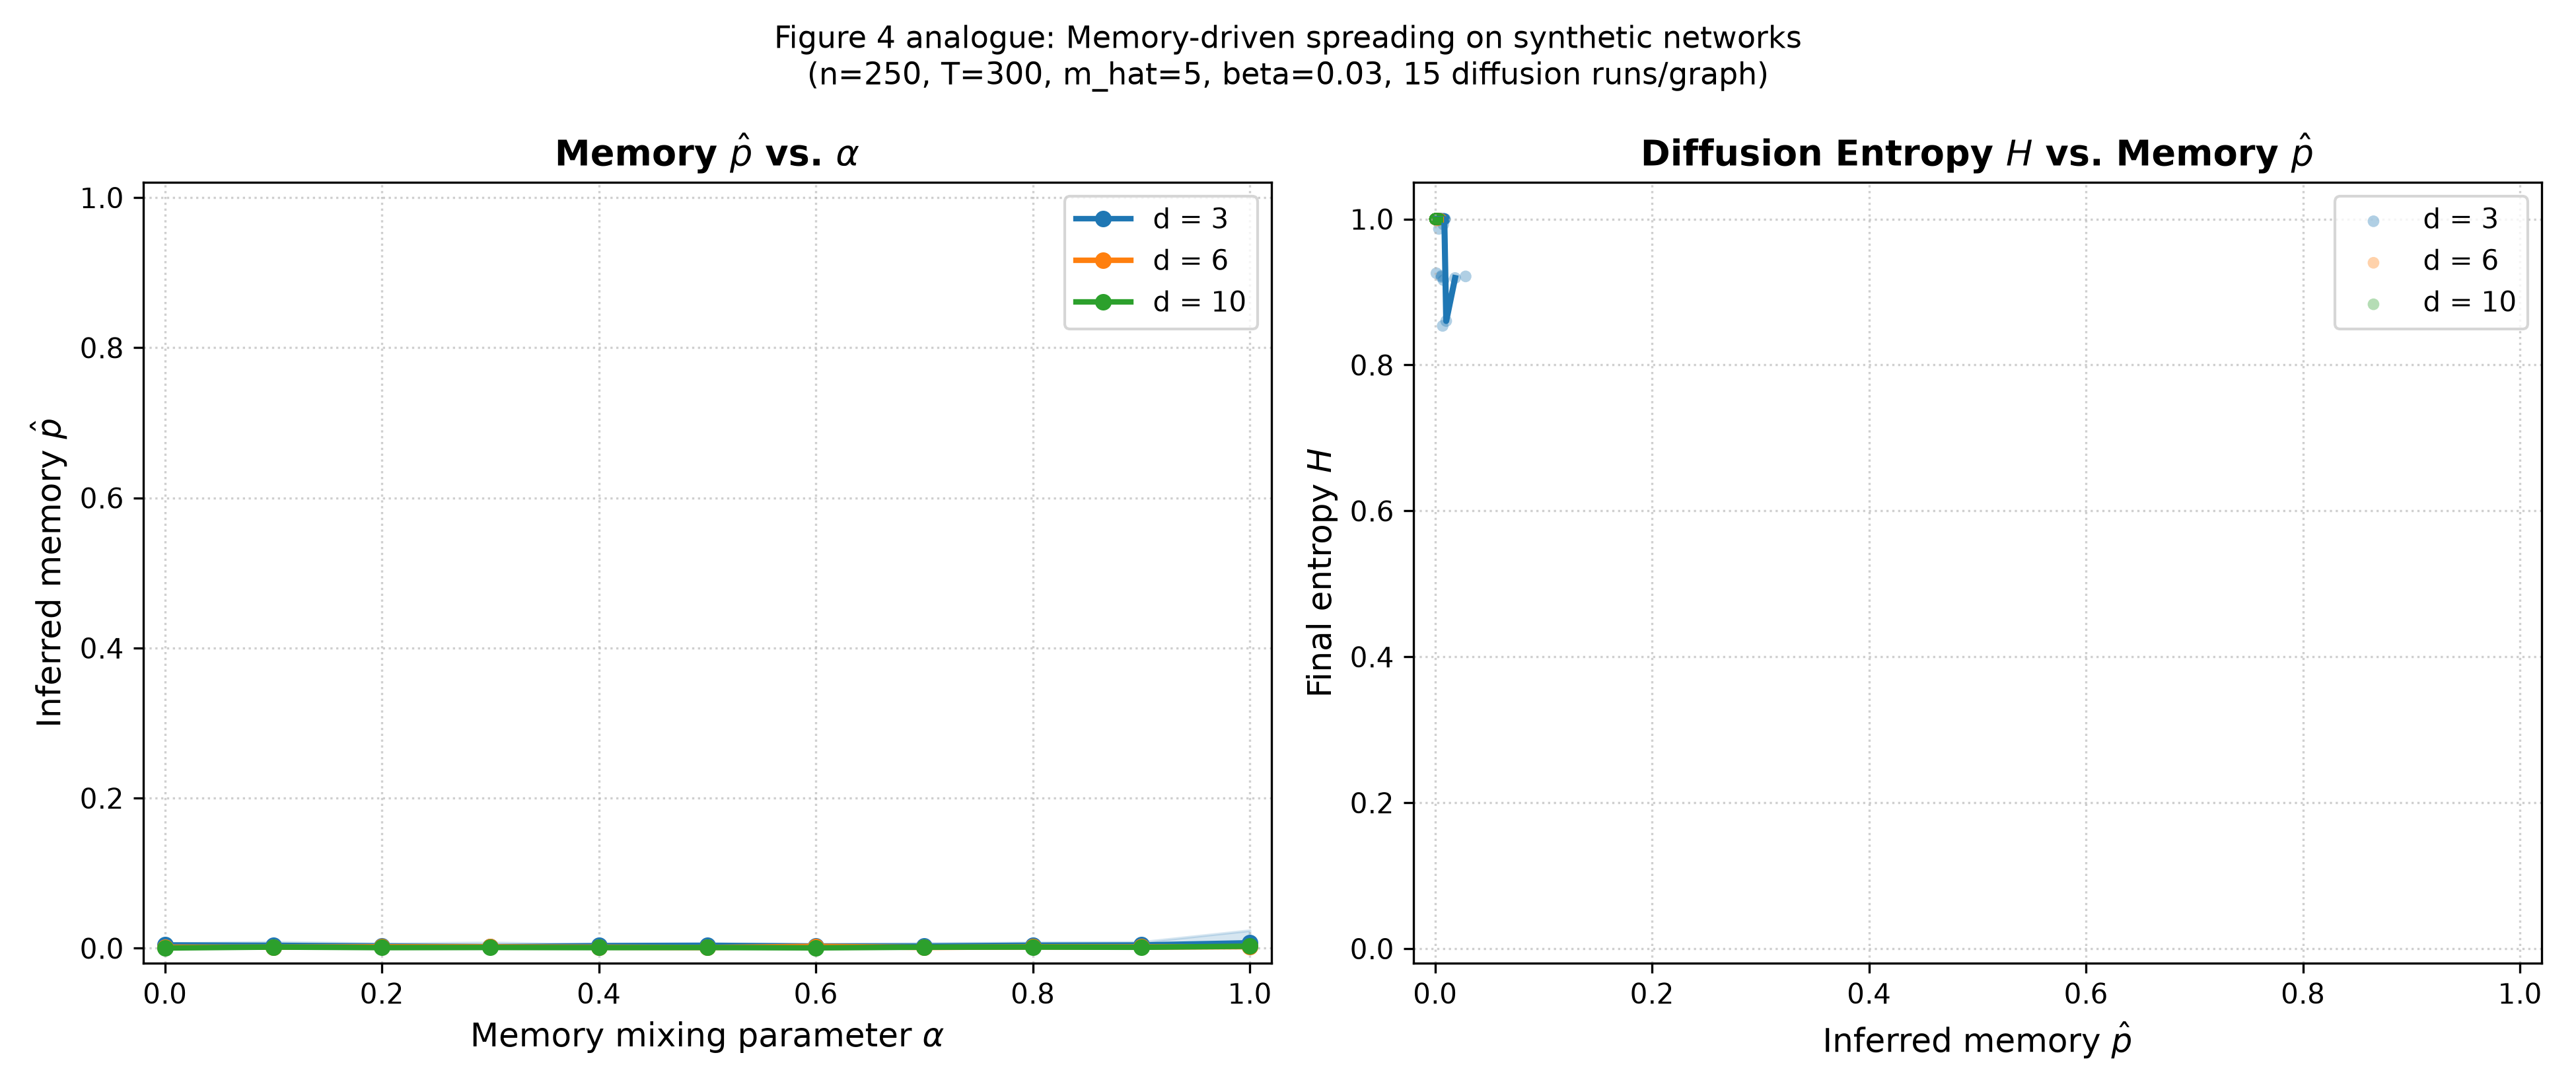

The table this chart was drawn from, first rows:
d, alpha, graph_idx, p_hat, avg_entropy, std_entropy
3.0, 0.0, 0, 0.004029, 1.0, 1.2819751242557092e-16
3.0, 0.0, 1, 0.005211, 1.0, 1.4043333874306804e-16
3.0, 0.0, 2, 0.007055, 1.0, 8.107922592650823e-17
3.0, 0.0, 3, 0.002967, 1.0, 1.7199501139797033e-16
3.0, 0.0, 4, 0.005315, 1.0, 1.5168534230091639e-16
3.0, 0.0, 5, 0.004837, 1.0, 1.5168534230091639e-16
3.0, 0.0, 6, 0.0006015, 1.0, 1.6215845185301646e-16
3.0, 0.0, 7, 0.002485, 1.0, 1.5168534230091639e-16
3.0, 0.0, 8, 0.003849, 1.0, 1.2819751242557092e-16
3.0, 0.0, 9, 0.005201, 1.0, 8.107922592650823e-17
3.0, 0.1, 0, 0.008416, 1.0, 1.2819751242557092e-16
3.0, 0.1, 1, 0.008543, 1.0, 1.146633409319802e-16
3.0, 0.1, 2, 0.0009611, 1.0, 1.4043333874306804e-16
3.0, 0.1, 3, 0.0006354, 1.0, 1.5168534230091639e-16
3.0, 0.1, 4, 0.0006184, 1.0, 1.5168534230091639e-16
3.0, 0.1, 5, 0.00753, 1.0, 1.2819751242557092e-16
3.0, 0.1, 6, 0.002304, 1.0, 1.5168534230091639e-16
3.0, 0.1, 7, 0.002796, 1.0, 1.4043333874306804e-16
3.0, 0.1, 8, 0.007214, 1.0, 9.930136612989092e-17
3.0, 0.1, 9, 0.004969, 1.0, 1.7199501139797033e-16
3.0, 0.2, 0, 0.003278, 1.0, 1.7199501139797033e-16
3.0, 0.2, 1, 0.003042, 1.0, 1.6215845185301646e-16
3.0, 0.2, 2, 0.001537, 1.0, 1.5168534230091639e-16
3.0, 0.2, 3, 0.0001185, 1.0, 1.7199501139797033e-16
3.0, 0.2, 4, 0.002499, 1.0, 1.7199501139797033e-16
3.0, 0.2, 5, 0.008413, 1.0, 9.930136612989092e-17
3.0, 0.2, 6, 0.0008533, 1.0, 1.7199501139797033e-16
3.0, 0.2, 7, 0.00332, 1.0, 1.2819751242557092e-16
3.0, 0.2, 8, 0.004102, 1.0, 1.7199501139797033e-16
3.0, 0.2, 9, 0.003046, 1.0, 1.5168534230091639e-16
3.0, 0.3, 0, 0.002297, 1.0, 1.8129866073473578e-16
3.0, 0.3, 1, 0.001011, 1.0, 1.4043333874306804e-16
3.0, 0.3, 2, 0.005529, 1.0, 1.8129866073473578e-16
3.0, 0.3, 3, 0.001311, 1.0, 8.107922592650823e-17
3.0, 0.3, 4, 0.00258, 1.0, 1.2819751242557092e-16
3.0, 0.3, 5, 0.001742, 1.0, 1.8129866073473578e-16
3.0, 0.3, 6, 0.0007339, 1.0, 1.6215845185301646e-16
3.0, 0.3, 7, 0.001123, 1.0, 8.599750569898517e-17
3.0, 0.3, 8, 0.009235, 1.0, 1.8129866073473578e-16
3.0, 0.3, 9, 0.002569, 1.0, 1.146633409319802e-16
3.0, 0.4, 0, 0.004913, 1.0, 1.2819751242557092e-16
3.0, 0.4, 1, 0.002514, 1.0, 1.6215845185301646e-16
3.0, 0.4, 2, 0.001567, 1.0, 1.6215845185301646e-16
3.0, 0.4, 3, 0.003888, 1.0, 1.4043333874306804e-16
3.0, 0.4, 4, 0.002689, 1.0, 1.2819751242557092e-16
3.0, 0.4, 5, 0.004296, 1.0, 8.107922592650823e-17
3.0, 0.4, 6, 0.004734, 1.0, 1.2819751242557092e-16
3.0, 0.4, 7, 0.001236, 1.0, 1.5168534230091639e-16
3.0, 0.4, 8, 0.003172, 1.0, 1.5168534230091639e-16
3.0, 0.4, 9, 0.005712, 1.0, 1.6215845185301646e-16
3.0, 0.5, 0, 0.006359, 1.0, 1.5168534230091639e-16
3.0, 0.5, 1, 0.003574, 1.0, 1.901476395399893e-16
3.0, 0.5, 2, 0.003238, 1.0, 1.5168534230091639e-16
3.0, 0.5, 3, 0.005668, 1.0, 1.7199501139797033e-16
3.0, 0.5, 4, 0.004995, 1.0, 1.4043333874306804e-16
3.0, 0.5, 5, 0.003547, 1.0, 1.2819751242557092e-16
3.0, 0.5, 6, 0.005458, 1.0, 1.5168534230091639e-16
3.0, 0.5, 7, 0.002832, 1.0, 1.6215845185301646e-16
3.0, 0.5, 8, 0.002116, 1.0, 1.4332917616497527e-16
3.0, 0.5, 9, 0.004348, 1.0, 1.5168534230091639e-16
... 270 more rows
